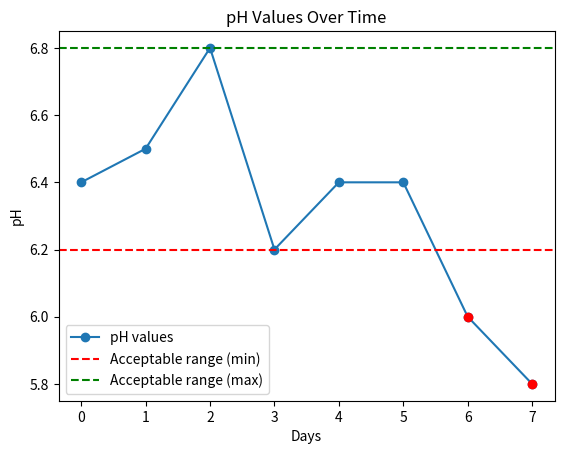

Generate this figure with matplotlib:
import matplotlib.pyplot as plt  # Importing matplotlib for plotting
import pandas as pd


def generation_of_pH_list(concentrations_list:list, temperature:float, plant:str)->(tuple):
    """
    Generate pH values and identifies days where pH exceeded limits.

    Parameters:
    concentrations_list (dict): list of dictionaries of concentrations throughout days, with the index of the 
    dictionary in the list being the day where the concentrations were derived.
    temperature (float): Temperature value.
    plant (str): Name of the plant.

    Returns:
    list: pH values for each concentration.
    list: Indices of days where pH exceeded limits.
    """
    pH_values = []  # List to store pH values
    Days_where_pH_was_exceeded = []  # List to store indices of days where pH exceeded limits

    # Loop through each concentration in the array
    for i in range(len(concentrations_list)):
        # Calculate pH value for the concentration
        pH_value = pH_approximation(concentrations_list[i], temperature)
        # Append pH value to the list
        pH_values.append(pH_value)
        
        # Check if the pH value is within specified limits for the plant
        if pH_limit_of_plants[plant][0] < pH_value < pH_limit_of_plants[plant][1]:
            pass  # pH within limits, no action required
        else:
            # pH exceeds limits, add index to the list
            Days_where_pH_was_exceeded.append(i)
    return pH_values, Days_where_pH_was_exceeded


def pH_graph(pH_values:list,Days_where_pH_was_exceeded:list,plant:str)->None:
    """"
    Generates a graph of pH values over time, with marked points where pH exceeded limits and a table of points of excess pH levels.
    Parameters:
    pH_values (tuple of lists of pH values over time)
    Days_where_pH_was_exceeded (list)
    plant (str)
    Returns:
    None

    """
    # Define acceptable pH range for a specific plant
    pH_range_min =pH_limit_of_plants[plant][0]
    pH_range_max =pH_limit_of_plants[plant][1]

    # Plot pH values
    plt.plot(pH_values, marker='o', label='pH values')
    
    color = 'red'  # Color for the marked points

    for idx in Days_where_pH_was_exceeded:
        plt.plot(idx, pH_values[idx], marker='o', color=color)  # Plot each marked point with the specified color

    # Draw horizontal lines for acceptable pH range
    plt.axhline(y=pH_range_min, color='r', linestyle='--', label='Acceptable range (min)')
    plt.axhline(y=pH_range_max, color='g', linestyle='--', label='Acceptable range (max)')

    # Add legend
    plt.legend()

    # Add labels and title
    plt.xlabel('Days')
    plt.ylabel('pH')
    plt.title('pH Values Over Time')

    # Display the plot
    plt.show()

    # Initialize an empty list to hold dictionaries
    data_dict_list = []

    for i in Days_where_pH_was_exceeded:
        # Create a dictionary for each row
        row_dict = {
            'Day': i,
            'pH': pH_values[i]
        }
        # Append the dictionary to the list
        data_dict_list.append(row_dict)

    # Convert the list of dictionaries to a DataFrame
    table_of_points_of_excess = pd.DataFrame(data_dict_list)
        # Plot the table with a title
    fig, ax = plt.subplots()
    fig.patch.set_visible(False)
    ax.axis('off')
    ax.axis('tight')
    ax.table(cellText=table_of_points_of_excess.values,
             colLabels=table_of_points_of_excess.columns,
             cellLoc='center', loc='upper center')
    plt.title("Points of Excess pH Levels")
    plt.show()

# Example of values for testing pH graph
pH_values = [6.4, 6.5, 6.8, 6.2, 6.4, 6.4, 6.0, 5.8]
Days_where_pH_was_exceeded=[6,7]
pH_limit_of_plants={"tomatoes":[6.2,6.8]}
pH_graph(pH_values,Days_where_pH_was_exceeded,"tomatoes")


def pH_part_of_report_generation(concentrations_list:list, temperature:float, plant:str)->None:
    """"
    Generates a pH graph and a table of points of excess pH levels by calling the generation_of_pH _list function followed 
    by the pH_graph function and displaying the results.
    Parameters:
    concentrations_list (dict) 
    temperature (float)
    plant (str)
    Returns:
    None
    """
    pH_values, Days_where_pH_was_exceeded=generation_of_pH_list(concentrations_list, temperature, plant)
    pH_graph(pH_values,Days_where_pH_was_exceeded,plant)

    
    
